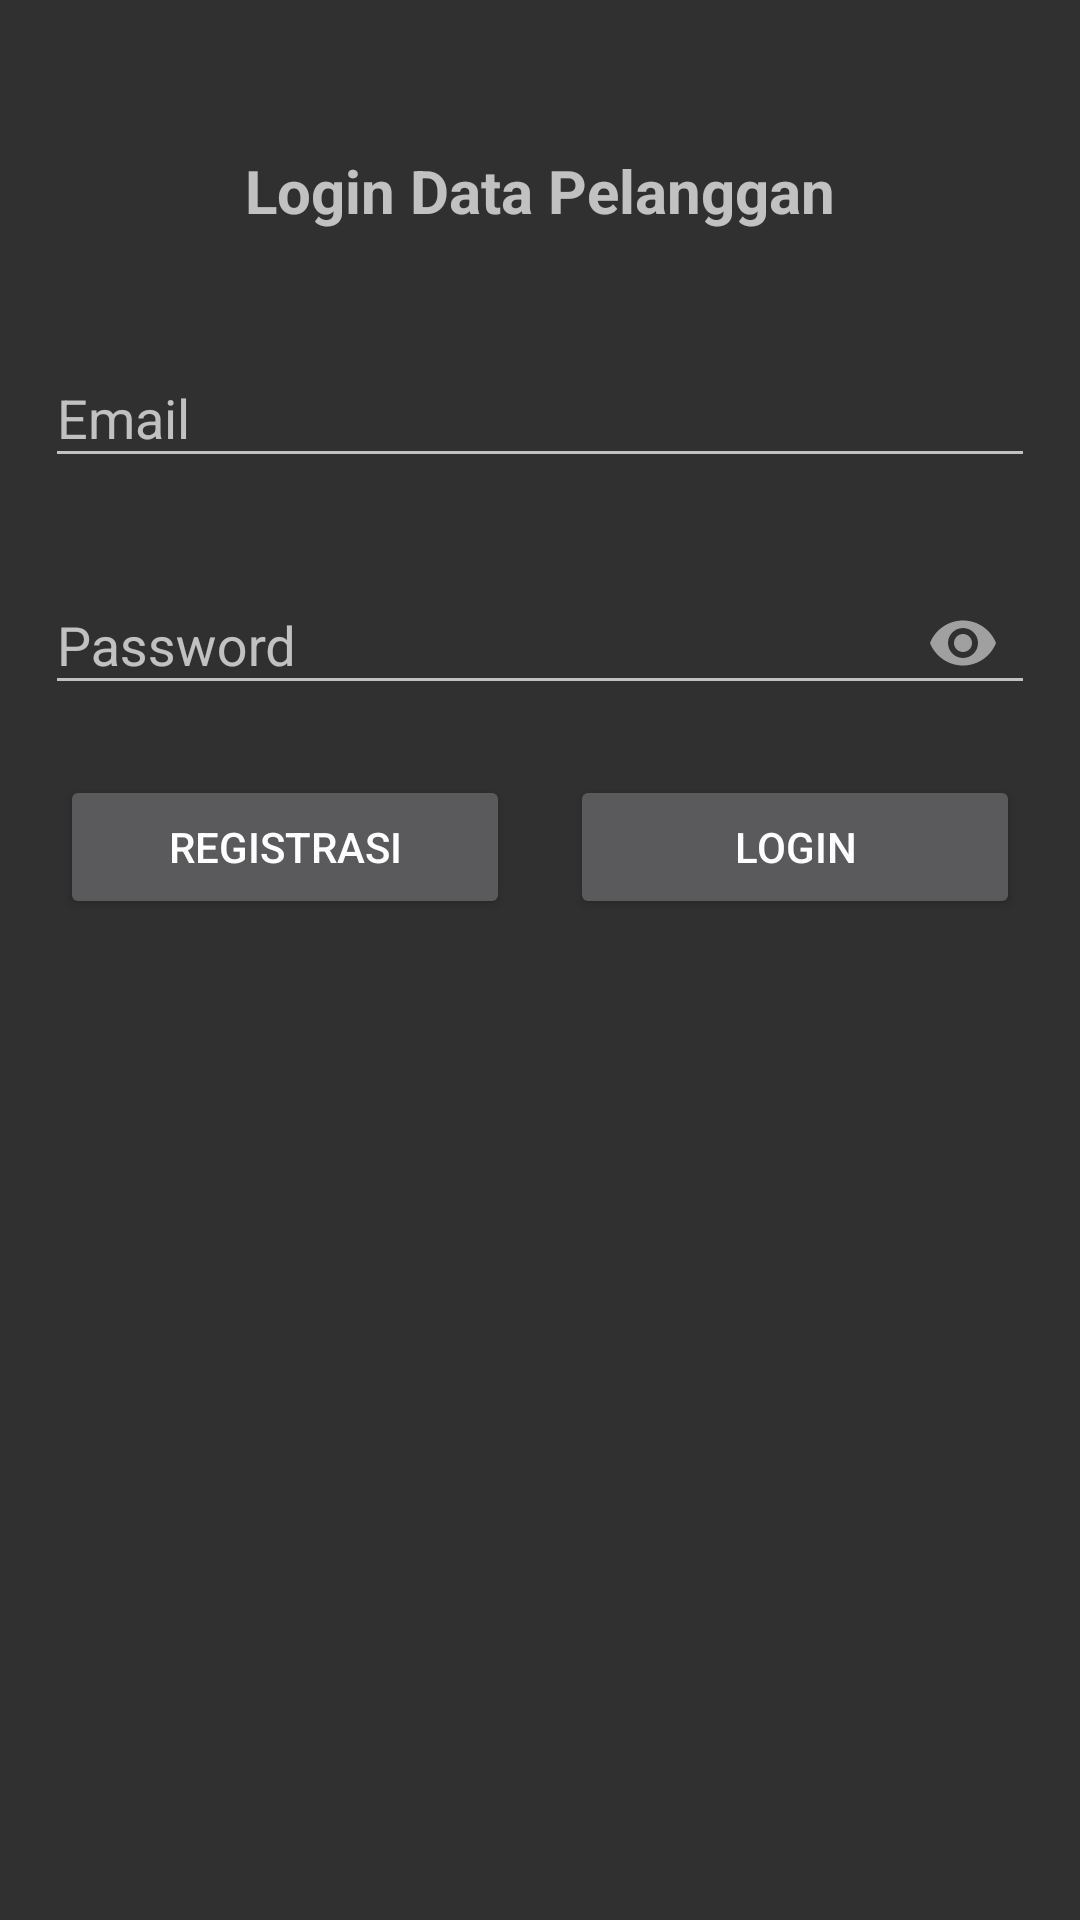

The Android layout XML behind this screen, and the referenced resources:
<!-- AndroidManifest.xml: application theme Theme.AppCompat.NoActionBar -->
<!-- res/layout/activity_login.xml -->
<?xml version="1.0" encoding="utf-8"?>
<androidx.constraintlayout.widget.ConstraintLayout xmlns:android="http://schemas.android.com/apk/res/android"
    xmlns:app="http://schemas.android.com/apk/res-auto"
    xmlns:tools="http://schemas.android.com/tools"
    android:layout_width="match_parent"
    android:layout_height="match_parent"
    tools:context=".LoginActivity">

    <ProgressBar
        app:layout_constraintTop_toTopOf="parent"
        app:layout_constraintBottom_toBottomOf="parent"
        app:layout_constraintRight_toRightOf="parent"
        app:layout_constraintLeft_toLeftOf="parent"
        android:id="@+id/progressBar2"
        style="?android:attr/progressBarStyle"
        android:layout_width="75dp"
        android:layout_height="75dp"
        android:visibility="invisible"/>

    <TextView
        android:id="@+id/textView2"
        app:layout_constraintLeft_toLeftOf="parent"
        app:layout_constraintRight_toRightOf="parent"
        app:layout_constraintTop_toTopOf="parent"
        android:layout_width="wrap_content"
        android:layout_height="wrap_content"
        android:textStyle="bold"
        android:layout_marginTop="50dp"
        android:textSize="20dp"
        android:text="Login Data Pelanggan" />

    <com.google.android.material.textfield.TextInputLayout
        android:id="@+id/txtemail"
        app:layout_constraintTop_toBottomOf="@id/textView2"
        android:layout_marginHorizontal="15dp"
        android:layout_marginTop="30dp"
        android:layout_width="match_parent"
        android:layout_height="wrap_content">

        <com.google.android.material.textfield.TextInputEditText
            android:layout_width="match_parent"
            android:layout_height="wrap_content"
            android:inputType="textEmailAddress"
            android:hint="Email" />
    </com.google.android.material.textfield.TextInputLayout>

    <com.google.android.material.textfield.TextInputLayout
        android:id="@+id/txtpassword"
        app:layout_constraintTop_toBottomOf="@id/txtemail"
        android:layout_marginHorizontal="15dp"
        android:layout_marginVertical="20dp"
        app:endIconMode="password_toggle"
        android:layout_width="match_parent"
        android:layout_height="wrap_content">

        <com.google.android.material.textfield.TextInputEditText
            android:layout_width="match_parent"
            android:layout_height="wrap_content"
            android:inputType="textPassword"
            android:hint="Password" />
    </com.google.android.material.textfield.TextInputLayout>

    <Button
        app:layout_constraintTop_toBottomOf="@id/txtpassword"
        app:layout_constraintLeft_toLeftOf="parent"
        app:layout_constraintRight_toLeftOf="@id/btn_login"
        android:id="@+id/btn_registrasi"
        android:layout_marginTop="20dp"
        android:layout_width="150dp"
        android:layout_height="wrap_content"
        android:text="Registrasi" />

    <Button
        app:layout_constraintTop_toBottomOf="@id/txtpassword"
        app:layout_constraintRight_toRightOf="parent"
        app:layout_constraintLeft_toRightOf="@id/btn_registrasi"
        android:id="@+id/btn_login"
        android:layout_marginTop="20dp"
        android:layout_width="150dp"
        android:layout_height="wrap_content"
        android:text="Login" />
</androidx.constraintlayout.widget.ConstraintLayout>
<!-- resources referenced by this layout -->
<resources>

</resources>
